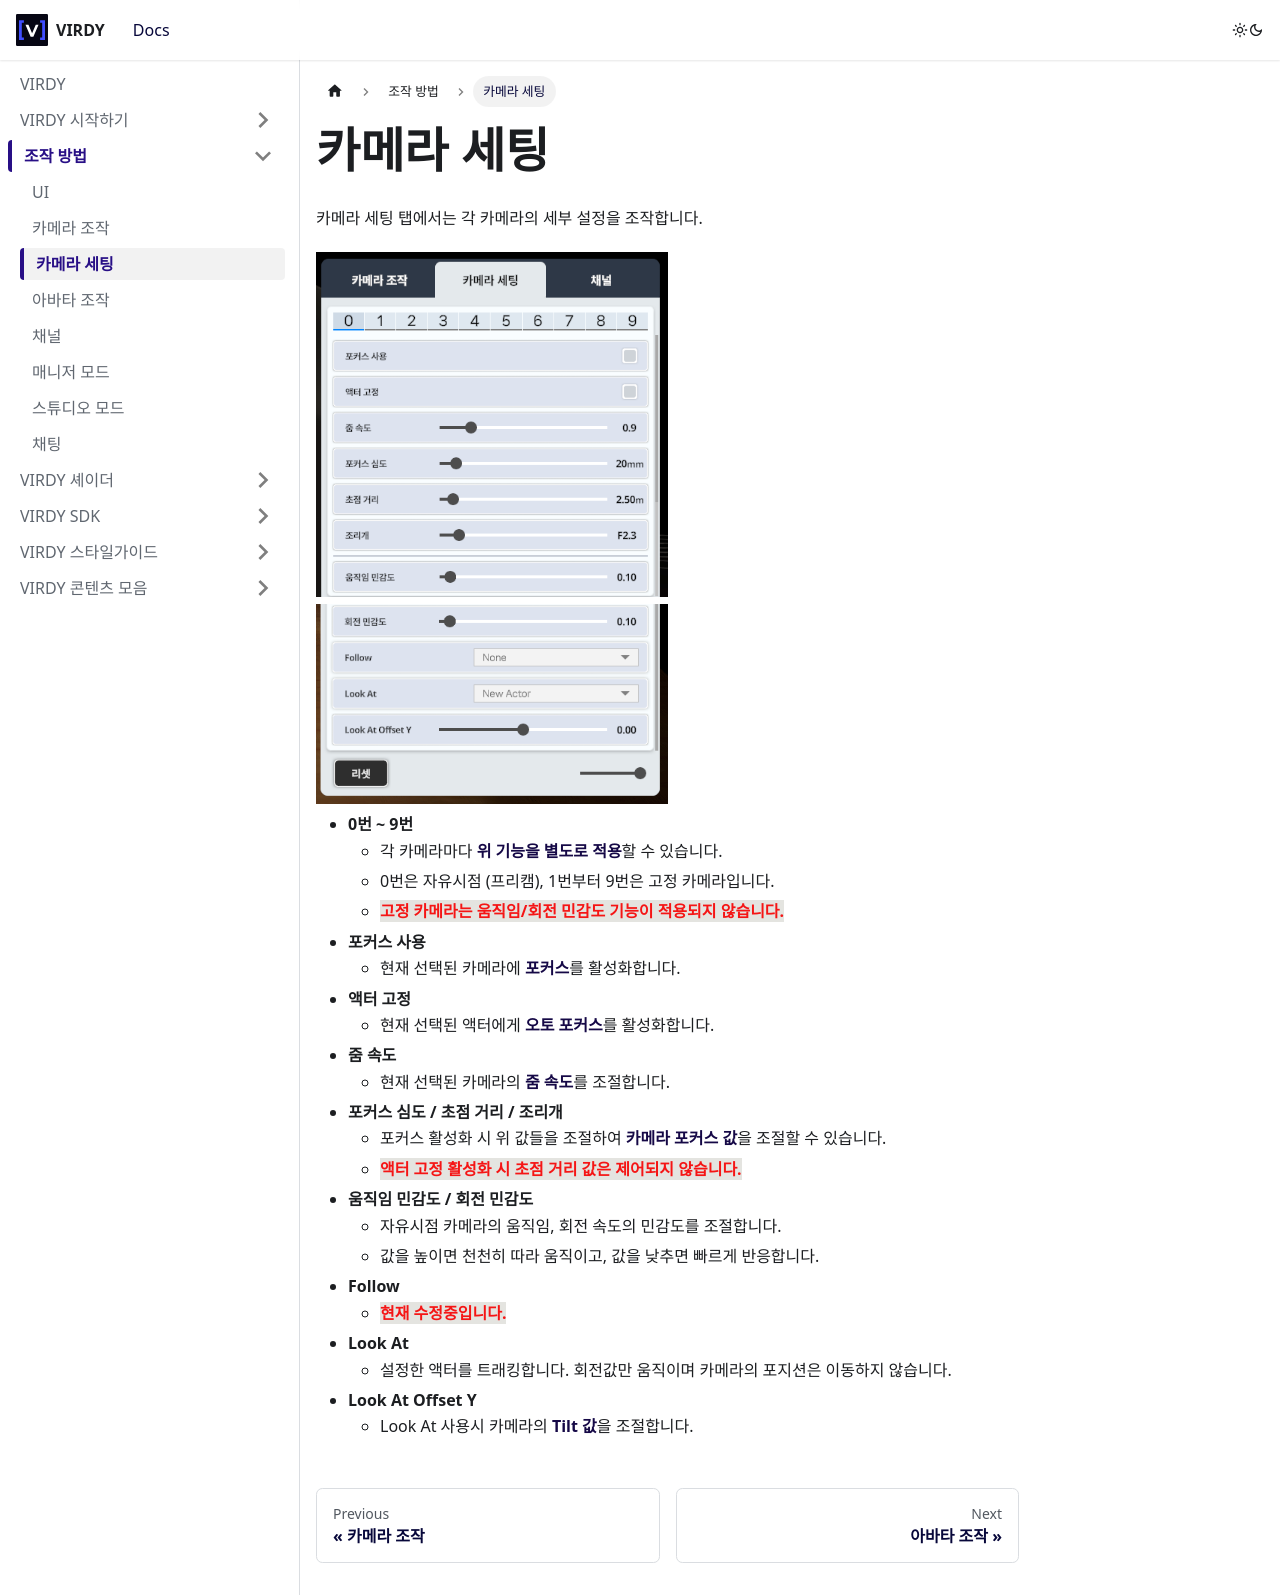

repository: PARABLE-Ent/VIRDY-Docs · page: docs/virdy-docs-control/camset/index.html · generator: docusaurus

---
description: 'VIRDY 카메라 세팅 기능 설명'
sidebar_label: "카메라 세팅"
sidebar_position: 3
---

# 카메라 세팅

카메라 세팅 탭에서는 각 카메라의 세부 설정을 조작합니다.

<img src="/VIRDY-Docs/img/Page_Control/Control_9.png" alt="Control" width="50%;" /> <br/>
<img src="/VIRDY-Docs/img/Page_Control/Control_10.png" alt="Control" width="50%;" />

- **0번 ~ 9번**
  - 각 카메라마다 <span class="highlight_text">**위 기능을 별도로 적용**</span>할 수 있습니다.
  - 0번은 자유시점 (프리캠), 1번부터 9번은 고정 카메라입니다.
  - **<span class="highlight_caution">고정 카메라는 움직임/회전 민감도 기능이 적용되지 않습니다.</span>**
- **포커스 사용**
  - 현재 선택된 카메라에 <span class="highlight_text">**포커스**</span>를 활성화합니다.
- **액터 고정**
  - 현재 선택된 액터에게 <span class="highlight_text">**오토 포커스**</span>를 활성화합니다.
- **줌 속도**
  - 현재 선택된 카메라의 <span class="highlight_text">**줌 속도**</span>를 조절합니다.
- **포커스 심도 / 초점 거리 / 조리개**
  - 포커스 활성화 시 위 값들을 조절하여 <span class="highlight_text">**카메라 포커스 값**</span>을 조절할 수 있습니다.
  - **<span class="highlight_caution">액터 고정 활성화 시 초점 거리 값은 제어되지 않습니다.</span>**
- **움직임 민감도 / 회전 민감도**
  - 자유시점 카메라의 움직임, 회전 속도의 민감도를 조절합니다.
  - 값을 높이면 천천히 따라 움직이고, 값을 낮추면 빠르게 반응합니다.
- **Follow**
  - **<span class="highlight_caution">현재 수정중입니다.</span>**
- **Look At**
  - 설정한 액터를 트래킹합니다. 회전값만 움직이며 카메라의 포지션은 이동하지 않습니다.
- **Look At Offset Y**
  - Look At 사용시 카메라의 <span class="highlight_text">**Tilt 값**</span>을 조절합니다.
